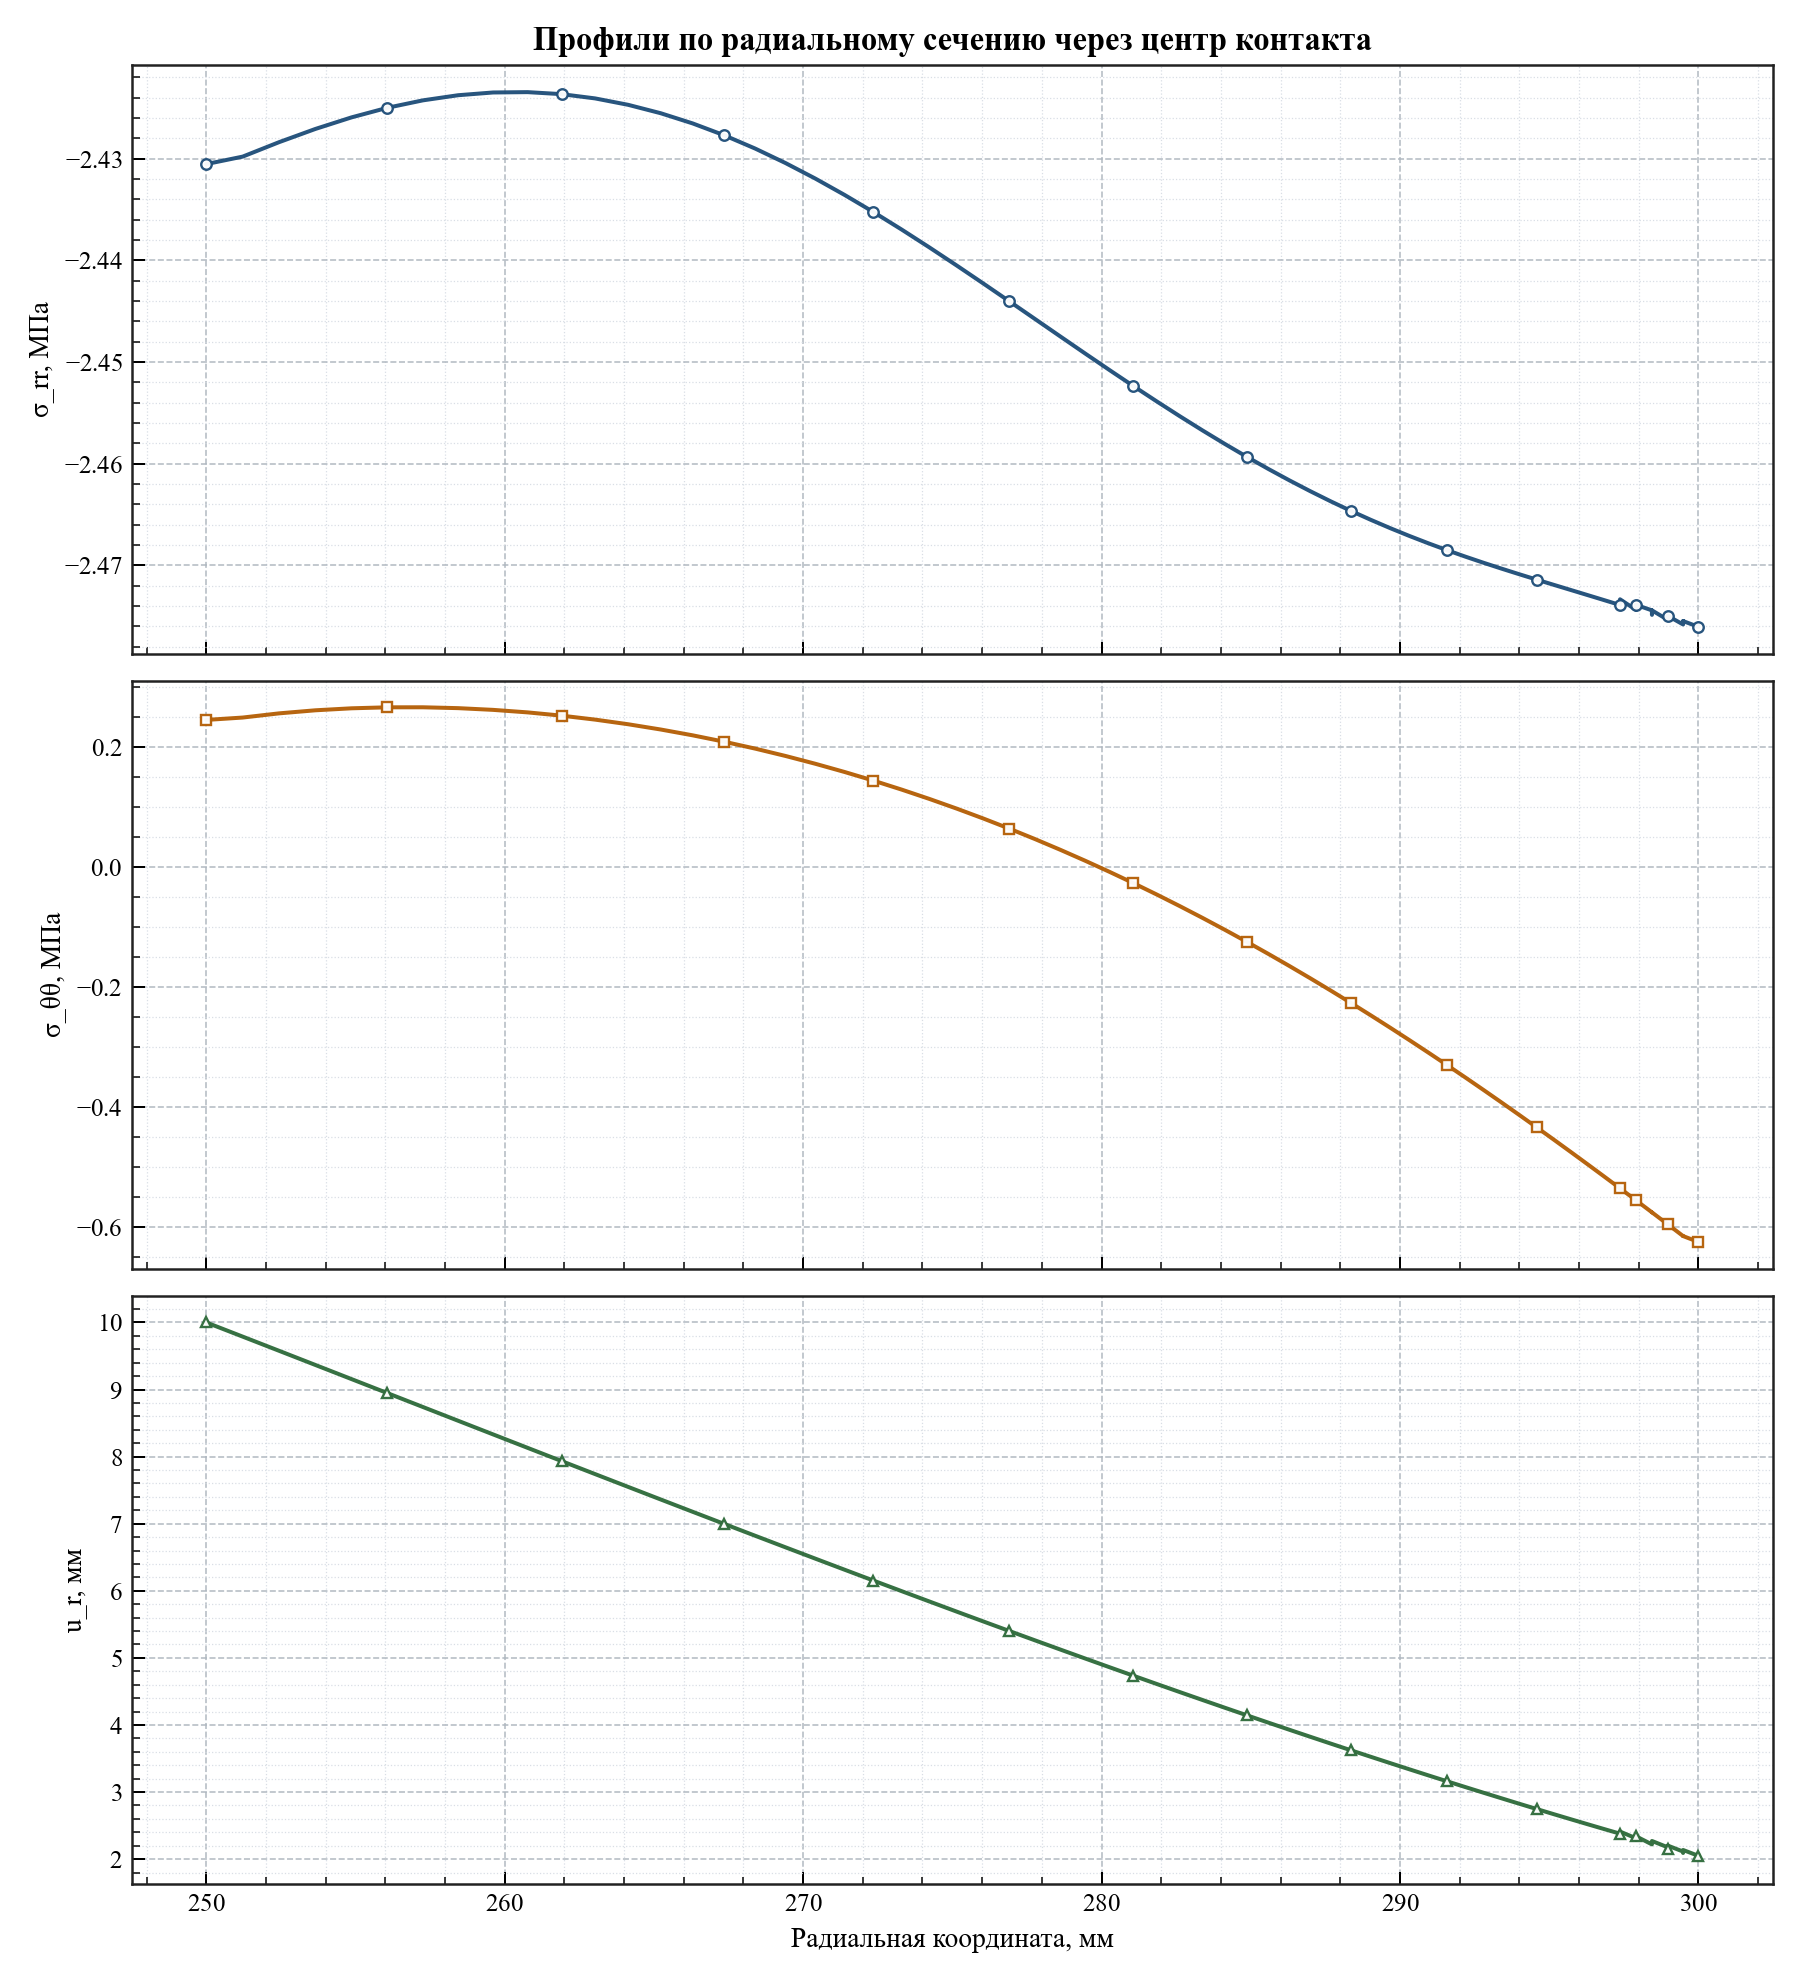

The data file committed next to this chart (first rows):
radius_мм, relative_angle_deg, sigma_rr_mpa, sigma_tt_mpa, radial_displacement_мм
250, -4.579998741307465e-13, -2.431, 0.2458, 10
251.2, -4.579998741307465e-13, -2.43, 0.2497, 9.789
252.4, -4.579998741307465e-13, -2.428, 0.2567, 9.577
253.7, -4.579998741307465e-13, -2.427, 0.2618, 9.366
254.9, -4.579998741307465e-13, -2.426, 0.2652, 9.156
256.1, -4.579998741307465e-13, -2.425, 0.2668, 8.947
257.3, -4.579998741307465e-13, -2.424, 0.2669, 8.74
258.4, -4.579998741307465e-13, -2.424, 0.2654, 8.534
259.6, -4.579998741307465e-13, -2.423, 0.2626, 8.331
260.8, -4.579998741307465e-13, -2.423, 0.2584, 8.131
261.9, -4.0711099922733015e-13, -2.424, 0.2529, 7.934
263, -4.0711099922733015e-13, -2.424, 0.2463, 7.739
264.1, -4.0711099922733015e-13, -2.425, 0.2385, 7.549
265.2, -4.0711099922733015e-13, -2.426, 0.2298, 7.361
266.3, -4.0711099922733015e-13, -2.427, 0.22, 7.177
267.4, -4.0711099922733015e-13, -2.428, 0.2094, 6.997
268.4, -4.0711099922733015e-13, -2.429, 0.1979, 6.82
269.4, -4.0711099922733015e-13, -2.43, 0.1856, 6.648
270.4, -4.0711099922733015e-13, -2.432, 0.1726, 6.479
271.4, -4.0711099922733015e-13, -2.434, 0.1588, 6.314
272.4, -3.562221243239139e-13, -2.435, 0.1444, 6.152
273.3, -3.562221243239139e-13, -2.437, 0.1294, 5.994
274.2, -3.562221243239139e-13, -2.439, 0.1139, 5.84
275.1, -3.562221243239139e-13, -2.44, 0.09781, 5.69
276, -3.562221243239139e-13, -2.442, 0.08123, 5.543
276.9, -3.562221243239139e-13, -2.444, 0.0642, 5.4
277.8, -3.562221243239139e-13, -2.446, 0.04675, 5.26
278.6, -3.053332494204976e-13, -2.447, 0.02891, 5.124
279.5, -3.053332494204976e-13, -2.449, 0.01071, 4.991
280.3, -3.053332494204976e-13, -2.451, -0.007822, 4.861
281.1, -3.053332494204976e-13, -2.452, -0.02666, 4.734
281.9, -3.053332494204976e-13, -2.454, -0.04578, 4.61
282.6, -3.053332494204976e-13, -2.455, -0.06515, 4.489
283.4, -3.053332494204976e-13, -2.457, -0.08475, 4.372
284.1, -2.5444437451708134e-13, -2.458, -0.1046, 4.257
284.9, -2.5444437451708134e-13, -2.459, -0.1245, 4.145
285.6, -2.5444437451708134e-13, -2.461, -0.1447, 4.035
286.3, -2.5444437451708134e-13, -2.462, -0.165, 3.928
287, -2.5444437451708134e-13, -2.463, -0.1854, 3.824
287.7, -2.5444437451708134e-13, -2.464, -0.206, 3.722
288.4, -2.0355549961366507e-13, -2.465, -0.2266, 3.623
289, -2.0355549961366507e-13, -2.466, -0.2473, 3.526
289.7, -2.0355549961366507e-13, -2.466, -0.268, 3.431
290.3, -2.0355549961366507e-13, -2.467, -0.2888, 3.338
291, -2.0355549961366507e-13, -2.468, -0.3096, 3.248
291.6, -2.0355549961366507e-13, -2.469, -0.3304, 3.16
292.2, -2.0355549961366507e-13, -2.469, -0.3513, 3.073
292.8, -1.526666247102488e-13, -2.47, -0.372, 2.989
293.4, -1.526666247102488e-13, -2.47, -0.3928, 2.907
294, -1.526666247102488e-13, -2.471, -0.4135, 2.826
294.6, -1.526666247102488e-13, -2.471, -0.4341, 2.748
295.2, -1.526666247102488e-13, -2.472, -0.4547, 2.671
295.7, -1.526666247102488e-13, -2.472, -0.4752, 2.595
296.3, -1.0177774980683254e-13, -2.473, -0.4956, 2.522
296.8, -1.0177774980683254e-13, -2.473, -0.5159, 2.45
297.4, -1.0177774980683254e-13, -2.474, -0.5361, 2.379
297.4, -0.2157, -2.473, -0.5361, 2.353
297.4, 0.2157, -2.473, -0.5361, 2.411
297.9, -1.0177774980683254e-13, -2.474, -0.5562, 2.311
297.9, -0.2034, -2.474, -0.5562, 2.286
... 13 more rows
